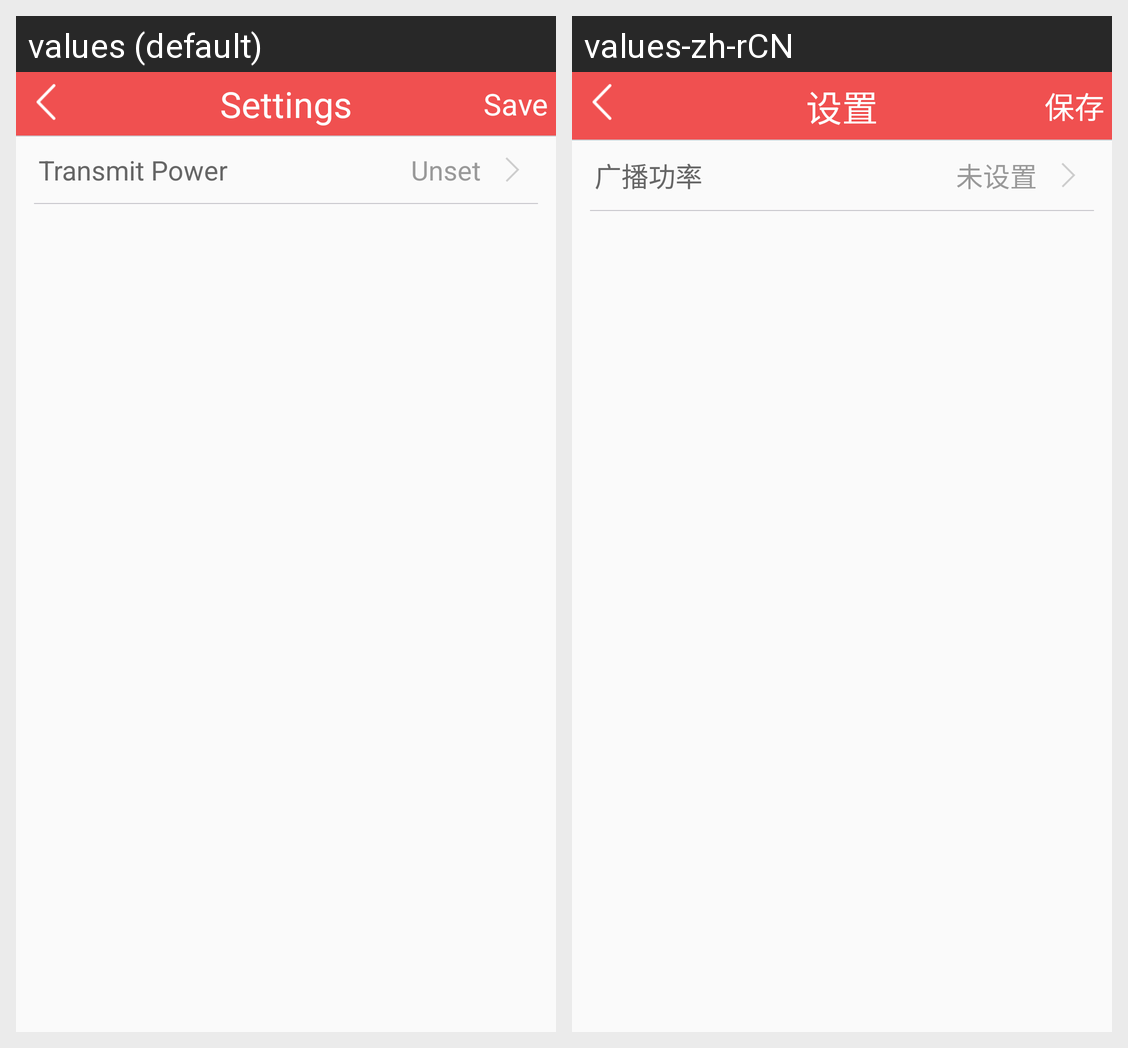

The same Android screen rendered under two of its app's locales, left to right. List the strings drawn on it with the default value and each locale's translation.
Android screen res/layout/activity_setting_multi_module.xml rendered under 2 locales, left to right: values (default), values-zh-rCN. Device: Nexus 5 (rendered at 1080×1920; each locale shown at half size, 540×960, under a caption strip naming it); theme AppTheme.
Strings drawn on this screen, with the default value and each locale's value (text and hints the layout hard-codes, and strings that could not be matched under every locale, appear in the picture but are not listed):

setting_beacon
  values: Settings
  values-zh-rCN: 设置

text_save
  values: Save
  values-zh-rCN: 保存

setting_text_transmit_power
  values: Transmit Power
  values-zh-rCN: 广播功率

setting_unset
  values: Unset
  values-zh-rCN: 未设置
